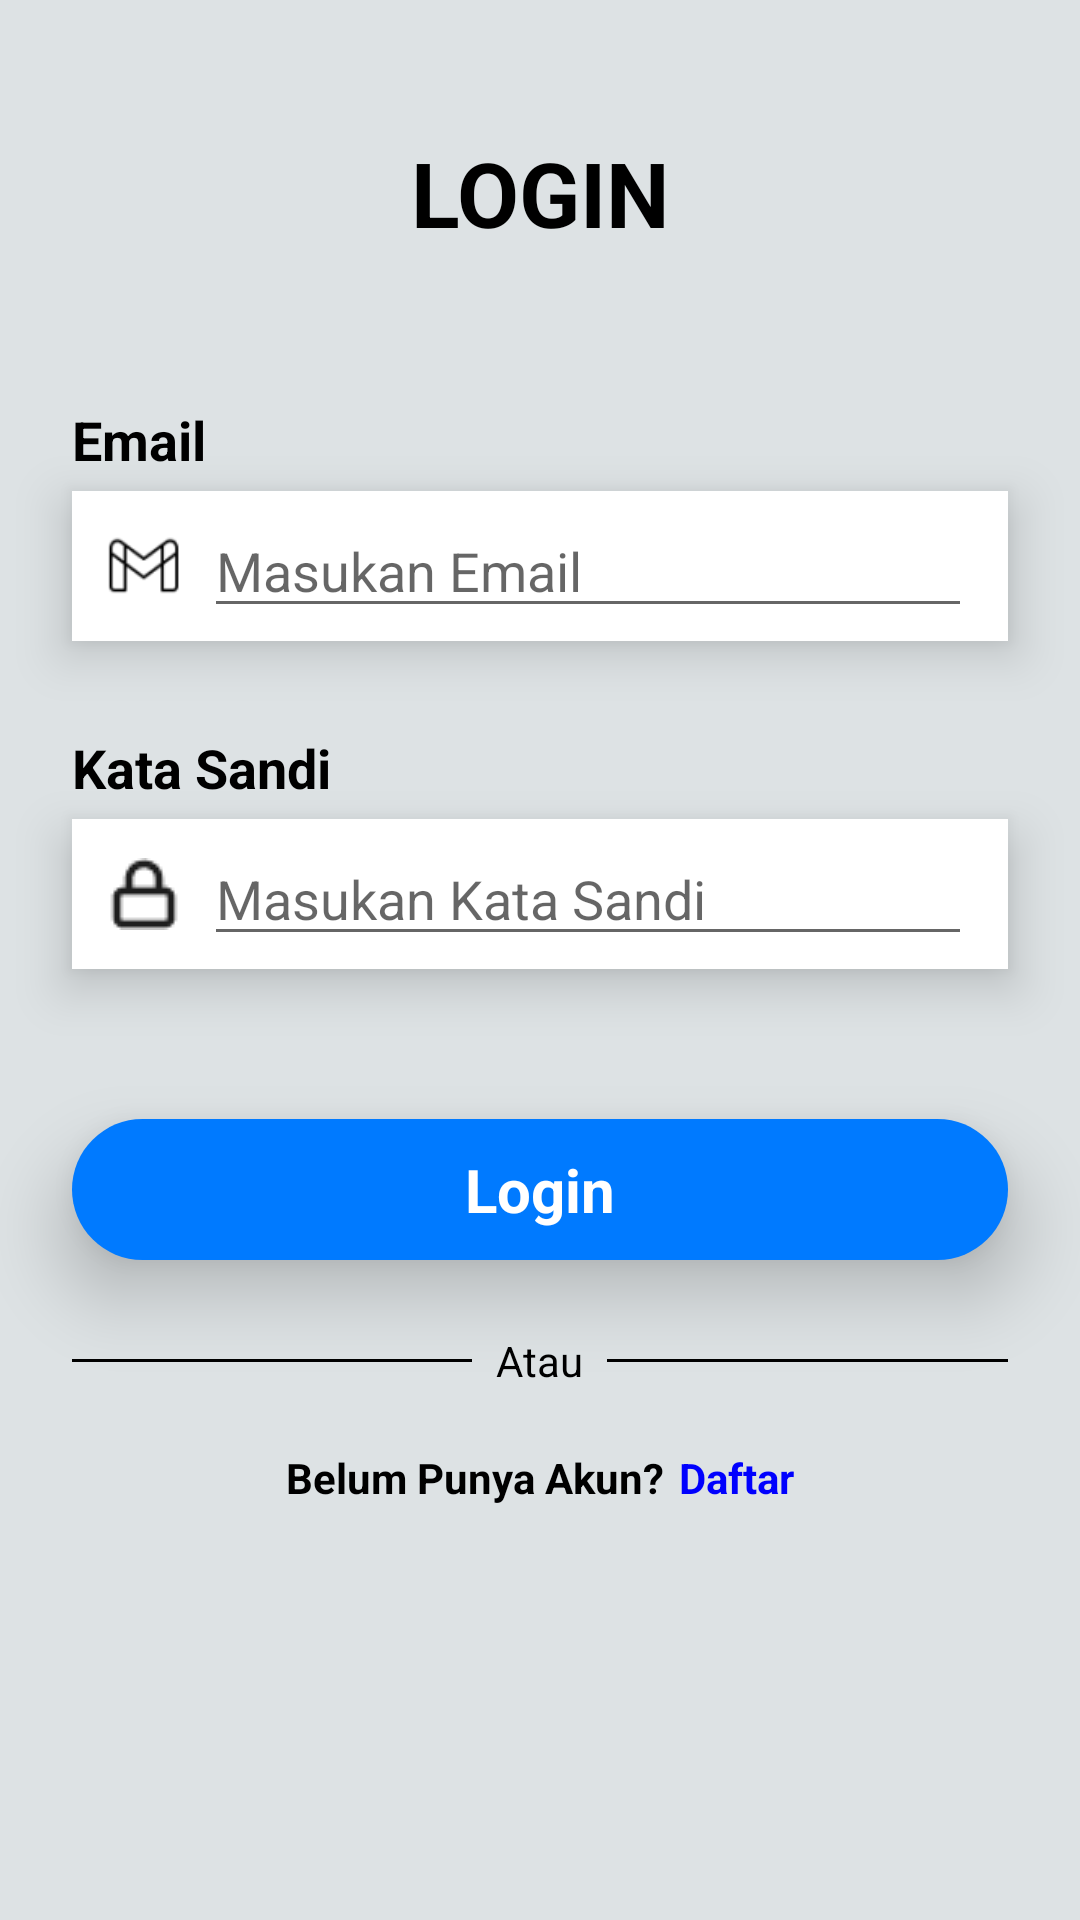

Produce the Android XML layout that renders to this screen, including the resource entries it uses.
<!-- AndroidManifest.xml: application theme Theme.konterku -->
<!-- res/layout/activity_login.xml -->
<?xml version="1.0" encoding="utf-8"?>
<ScrollView
    xmlns:android="http://schemas.android.com/apk/res/android"
    xmlns:app="http://schemas.android.com/apk/res-auto"
    xmlns:tools="http://schemas.android.com/tools"
    android:id="@+id/main"
    android:layout_width="match_parent"
    android:layout_height="match_parent"
    android:background="@color/DefaultColor"
    tools:context=".Login">

    <LinearLayout
        android:layout_width="match_parent"
        android:layout_height="wrap_content"
        android:orientation="vertical"
        android:padding="24dp"
        android:clipToPadding="false"
        android:gravity="center_horizontal">

        <TextView
            android:id="@+id/textView2"
            android:layout_width="wrap_content"
            android:layout_height="wrap_content"
            android:text="LOGIN"
            android:textAlignment="center"
            android:layout_marginTop="20dp"
            android:textSize="30sp"
            android:textColor="@color/black"
            android:textStyle="bold" />

        <TextView
            android:id="@+id/textemail"
            android:layout_width="wrap_content"
            android:layout_height="wrap_content"
            android:layout_marginTop="50dp"
            android:textColor="@color/black"
            android:layout_gravity="start"
            android:textSize="18sp"
            android:textStyle="bold"
            android:text="Email"/>

        <LinearLayout
            android:id="@+id/Username"
            android:layout_width="match_parent"
            android:layout_height="50dp"
            android:layout_marginTop="5dp"
            android:orientation="horizontal"
            android:gravity="center_vertical"
            android:paddingHorizontal="12dp"
            android:background="@color/white"
            android:elevation="10dp">

            <ImageView
                android:id="@+id/iconuser"
                android:layout_width="24dp"
                android:layout_height="24dp"
                app:srcCompat="@drawable/ic_gmail" />

            <AutoCompleteTextView
                android:id="@+id/TextEmail"
                android:layout_width="0dp"
                android:layout_height="wrap_content"
                android:layout_weight="1"
                android:layout_marginStart="8dp"
                android:hint="Masukan Email"
                android:inputType="textEmailAddress" />
        </LinearLayout>

        <TextView
            android:id="@+id/textsandi"
            android:layout_width="wrap_content"
            android:layout_height="wrap_content"
            android:layout_marginTop="30dp"
            android:textColor="@color/black"
            android:layout_gravity="start"
            android:textSize="18sp"
            android:textStyle="bold"
            android:text="Kata Sandi"/>

        <LinearLayout
            android:id="@+id/Password"
            android:layout_width="match_parent"
            android:layout_height="50dp"
            android:layout_marginTop="5dp"
            android:orientation="horizontal"
            android:gravity="center_vertical"
            android:paddingHorizontal="12dp"
            android:background="@color/white"
            android:elevation="10dp">

            <ImageView
                android:id="@+id/iconpass"
                android:layout_width="24dp"
                android:layout_height="24dp"
                app:srcCompat="@drawable/lock" />

            <EditText
                android:id="@+id/TextPass"
                android:layout_width="0dp"
                android:layout_height="wrap_content"
                android:layout_weight="1"
                android:layout_marginStart="8dp"
                android:hint="Masukan Kata Sandi"
                android:inputType="textPassword" />
        </LinearLayout>

        <LinearLayout
            android:id="@+id/buttonLogin"
            android:layout_width="match_parent"
            android:layout_height="wrap_content"
            android:layout_marginTop="50dp"
            android:background="@drawable/tombol"
            android:elevation="15dp"
            android:orientation="vertical"
            android:paddingVertical="10dp">

            <TextView
                android:id="@+id/textLogin"
                android:layout_width="match_parent"
                android:layout_height="wrap_content"
                android:text="Login"
                android:textAlignment="center"
                android:textColor="@color/white"
                android:textSize="20sp"
                android:textStyle="bold" />
        </LinearLayout>

        <ProgressBar
            android:id="@+id/progressBar"
            android:layout_width="wrap_content"
            android:layout_height="wrap_content"
            android:layout_gravity="center"
            android:layout_marginTop="20dp"
            android:visibility="gone"
            android:indeterminate="true"/>

        <androidx.appcompat.widget.LinearLayoutCompat
            android:layout_width="match_parent"
            android:layout_height="wrap_content"
            android:layout_marginTop="24dp"
            android:orientation="horizontal"
            android:gravity="center_vertical">

            <View
                android:layout_width="0dp"
                android:layout_height="1dp"
                android:layout_weight="2"
                android:layout_marginEnd="8dp"
                android:background="@color/black" />

            <TextView
                android:layout_width="wrap_content"
                android:layout_height="wrap_content"
                android:textColor="@color/black"
                android:text="Atau"
                android:textAlignment="center" />

            <View
                android:layout_width="0dp"
                android:layout_height="1dp"
                android:layout_weight="2"
                android:layout_marginStart="8dp"
                android:background="@color/black" />
        </androidx.appcompat.widget.LinearLayoutCompat>

        <LinearLayout
            android:layout_width="wrap_content"
            android:layout_height="wrap_content"
            android:layout_marginTop="20dp"
            android:layout_gravity="center"
            android:orientation="horizontal">

            <TextView
                android:id="@+id/textView3"
                android:layout_width="wrap_content"
                android:layout_height="wrap_content"
                android:textStyle="bold"
                android:textColor="@color/black"
                android:text="Belum Punya Akun?" />

            <TextView
                android:id="@+id/textDaftar"
                android:layout_width="wrap_content"
                android:layout_height="wrap_content"
                android:layout_marginStart="5dp"
                android:textStyle="bold"
                android:textColor="@color/textblue"
                android:text="Daftar" />
        </LinearLayout>
    </LinearLayout>
</ScrollView>
<!-- resources referenced by this layout -->
<resources>
  <color name="DefaultColor">#DDE2E4</color>
  <color name="black">#000000</color>
  <color name="textblue">#0000FE</color>
  <color name="white">#FFFFFFFF</color>
  <!-- drawable ic_gmail: png bitmap (drawable, 1319 bytes) -->
  <!-- drawable lock: png bitmap (drawable, 488 bytes) -->
  <!-- drawable tombol (drawable) -->
  <?xml version="1.0" encoding="utf-8"?>
  <shape xmlns:android="http://schemas.android.com/apk/res/android">
      <solid android:color="#007AFF" />
      <corners android:radius="31dp" />
  </shape>
  <style name="Theme.konterku" parent="Theme.AppCompat.Light.DarkActionBar" />
</resources>
